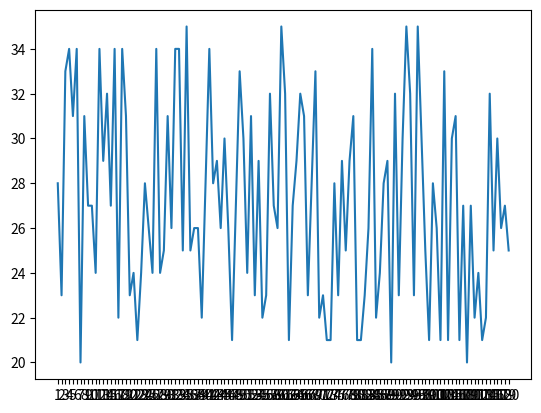

Recreate this plot in Python.
from matplotlib import pyplot as plt
import random

#plt.figure(figsize=(20, 12), dpi=80)
x = range(1, 121)
y = [random.randint(20, 35) for _ in range(120)]
#y = [15, 13, 14.5, 17, 20, 25, 26, 26, 24, 22, 18, 15]
plt.plot(x, y)
# plt.xticks(range(2, 26, 1))# 调整X轴的刻度,可迭代参数,可以加入标签旋转参数，让刻度标签竖着表示
# plt.yticks(y)# 调整X轴的刻度
plt.xticks(x, )
plt.xlabel
plt.title
plt.legend#图例
#plt.savefig("./t1.png")
plt.show()